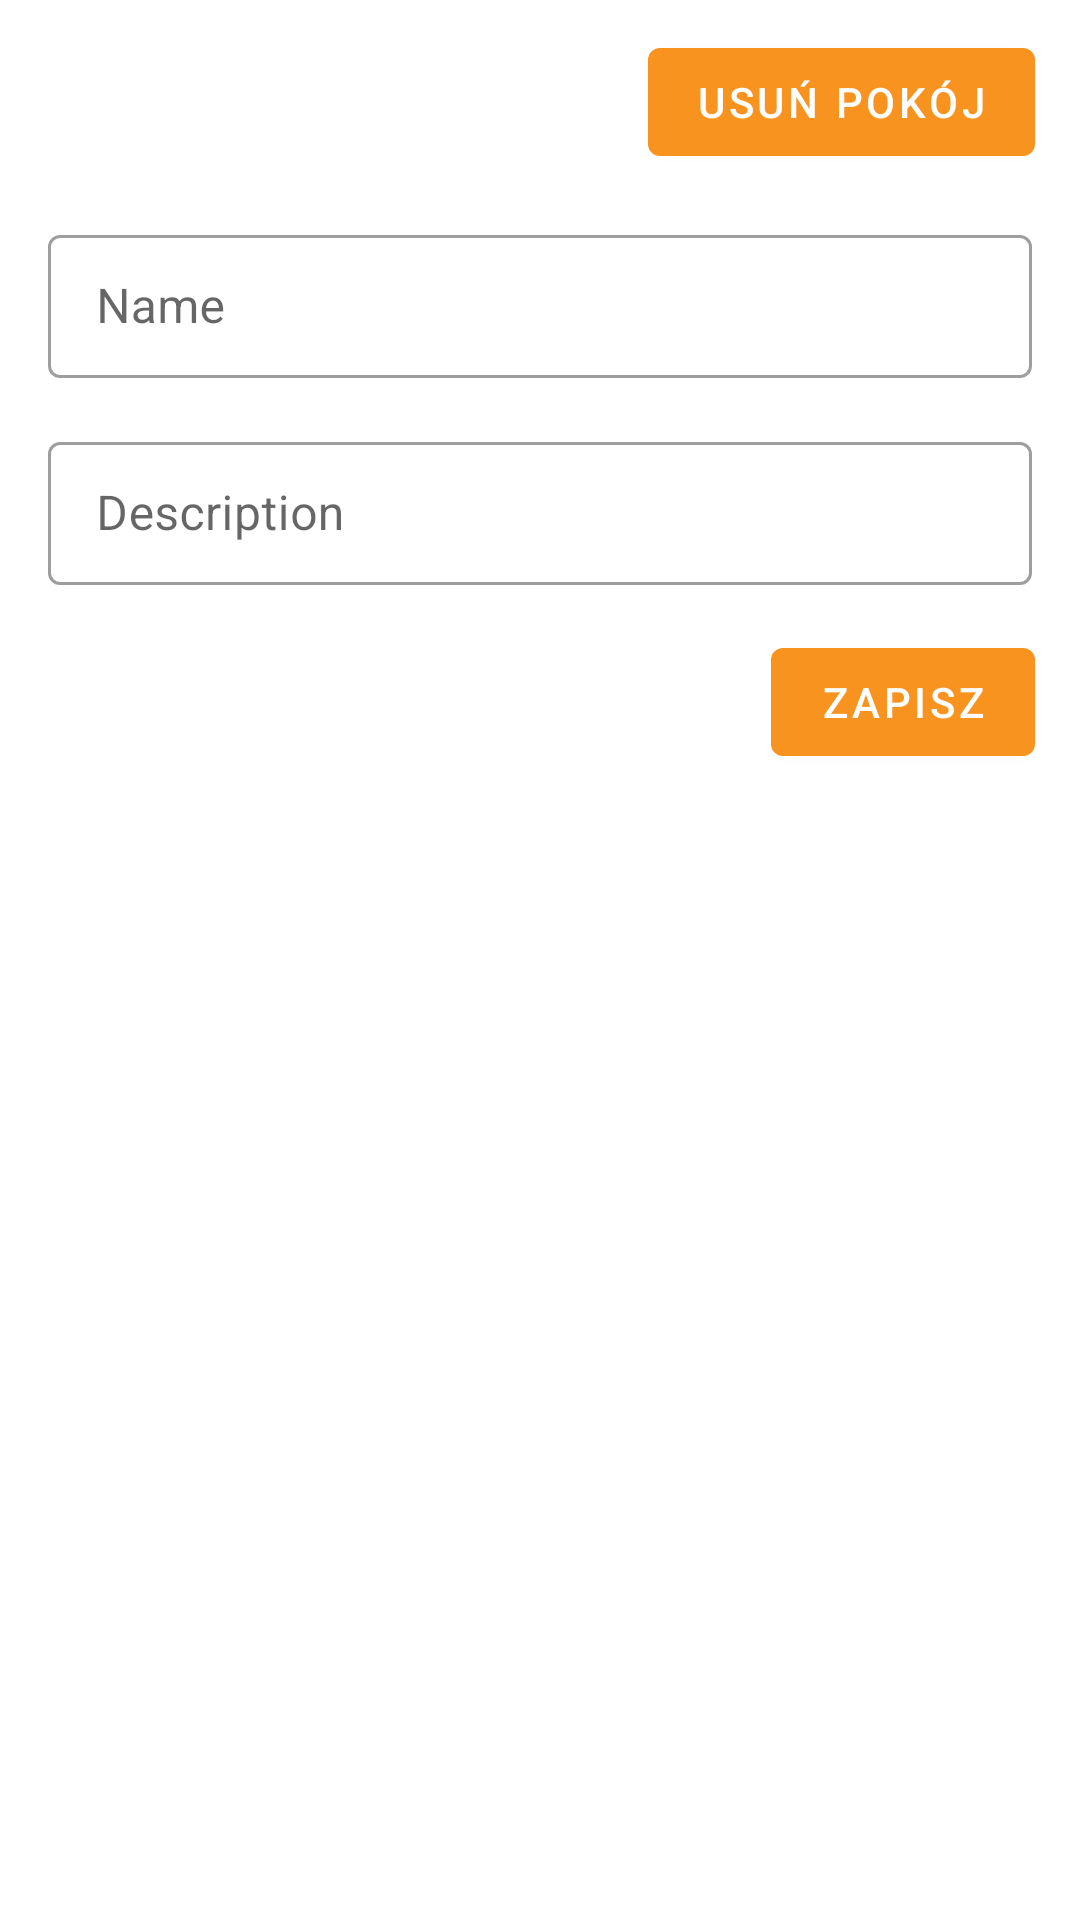

Android layout source for this screen:
<!-- AndroidManifest.xml: application theme Theme.RightPlace -->
<!-- res/layout/fragment_add_space.xml -->
<?xml version="1.0" encoding="utf-8"?>
<ScrollView xmlns:android="http://schemas.android.com/apk/res/android"
    android:layout_width="match_parent"
    android:layout_height="match_parent"
    xmlns:app="http://schemas.android.com/apk/res-auto">

    <androidx.constraintlayout.widget.ConstraintLayout
        android:layout_width="match_parent"
        android:layout_height="wrap_content"
        android:layout_marginTop="10dp">

        <com.google.android.material.textfield.TextInputLayout
            android:id="@+id/nameTextField"
            style="@style/Widget.MaterialComponents.TextInputLayout.OutlinedBox.Dense"
            android:layout_width="match_parent"
            android:layout_height="wrap_content"
            android:layout_marginHorizontal="16dp"
            android:layout_marginTop="15dp"
            android:hint="Name"
            app:layout_constraintStart_toStartOf="parent"
            app:layout_constraintTop_toBottomOf="@+id/deleteButton">

            <com.google.android.material.textfield.TextInputEditText
                android:id="@+id/nameEditText"
                android:layout_width="match_parent"
                android:layout_height="wrap_content">

            </com.google.android.material.textfield.TextInputEditText>
        </com.google.android.material.textfield.TextInputLayout>

        <com.google.android.material.textfield.TextInputLayout
            android:id="@+id/descriptionTextField"
            style="@style/Widget.MaterialComponents.TextInputLayout.OutlinedBox.Dense"
            android:layout_width="match_parent"
            android:layout_height="wrap_content"
            android:layout_marginHorizontal="16dp"
            android:layout_marginTop="16dp"
            android:hint="Description"
            app:layout_constraintStart_toStartOf="parent"
            app:layout_constraintTop_toBottomOf="@id/nameTextField">

            <com.google.android.material.textfield.TextInputEditText
                android:id="@+id/descriptionEditText"
                android:layout_width="match_parent"
                android:layout_height="wrap_content">

            </com.google.android.material.textfield.TextInputEditText>
        </com.google.android.material.textfield.TextInputLayout>

        <com.google.android.material.button.MaterialButton
            android:id="@+id/saveButton"
            android:layout_width="wrap_content"
            android:layout_height="wrap_content"
            android:layout_marginTop="15dp"
            android:layout_marginRight="15dp"
            android:text="Zapisz"
            app:layout_constraintEnd_toEndOf="parent"
            app:layout_constraintTop_toBottomOf="@+id/descriptionTextField">

        </com.google.android.material.button.MaterialButton>

        <com.google.android.material.button.MaterialButton
            android:id="@+id/deleteButton"
            android:layout_width="wrap_content"
            android:layout_height="wrap_content"
            android:layout_marginEnd="15dp"
            android:drawableLeft="@drawable/round_delete_24"
            android:text="Usuń pokój"
            app:layout_constraintEnd_toEndOf="parent"
            app:layout_constraintTop_toTopOf="parent">

        </com.google.android.material.button.MaterialButton>


    </androidx.constraintlayout.widget.ConstraintLayout>

</ScrollView>
<!-- resources referenced by this layout -->
<resources>
  <style name="Theme.RightPlace" parent="Theme.MaterialComponents.Light.DarkActionBar">
          
          <item name="colorPrimary">@color/orange</item>
          <item name="colorPrimaryVariant">#72F7931E</item>
          <item name="colorOnPrimary">@color/white</item>
          
          <item name="colorSecondary">@color/blue_light</item>
          <item name="colorSecondaryVariant">@color/blue</item>
          <item name="colorOnSecondary">@color/black</item>
          
          <item name="android:statusBarColor">?attr/colorPrimaryVariant</item>
          
      </style>
  <color name="orange">#FFF7931E</color>
  <color name="white">#FFFFFF</color>
  <color name="blue_light">#FFA6D0E4</color>
  <color name="blue">#FF65C8D0</color>
  <color name="black">#FF000000</color>
</resources>
